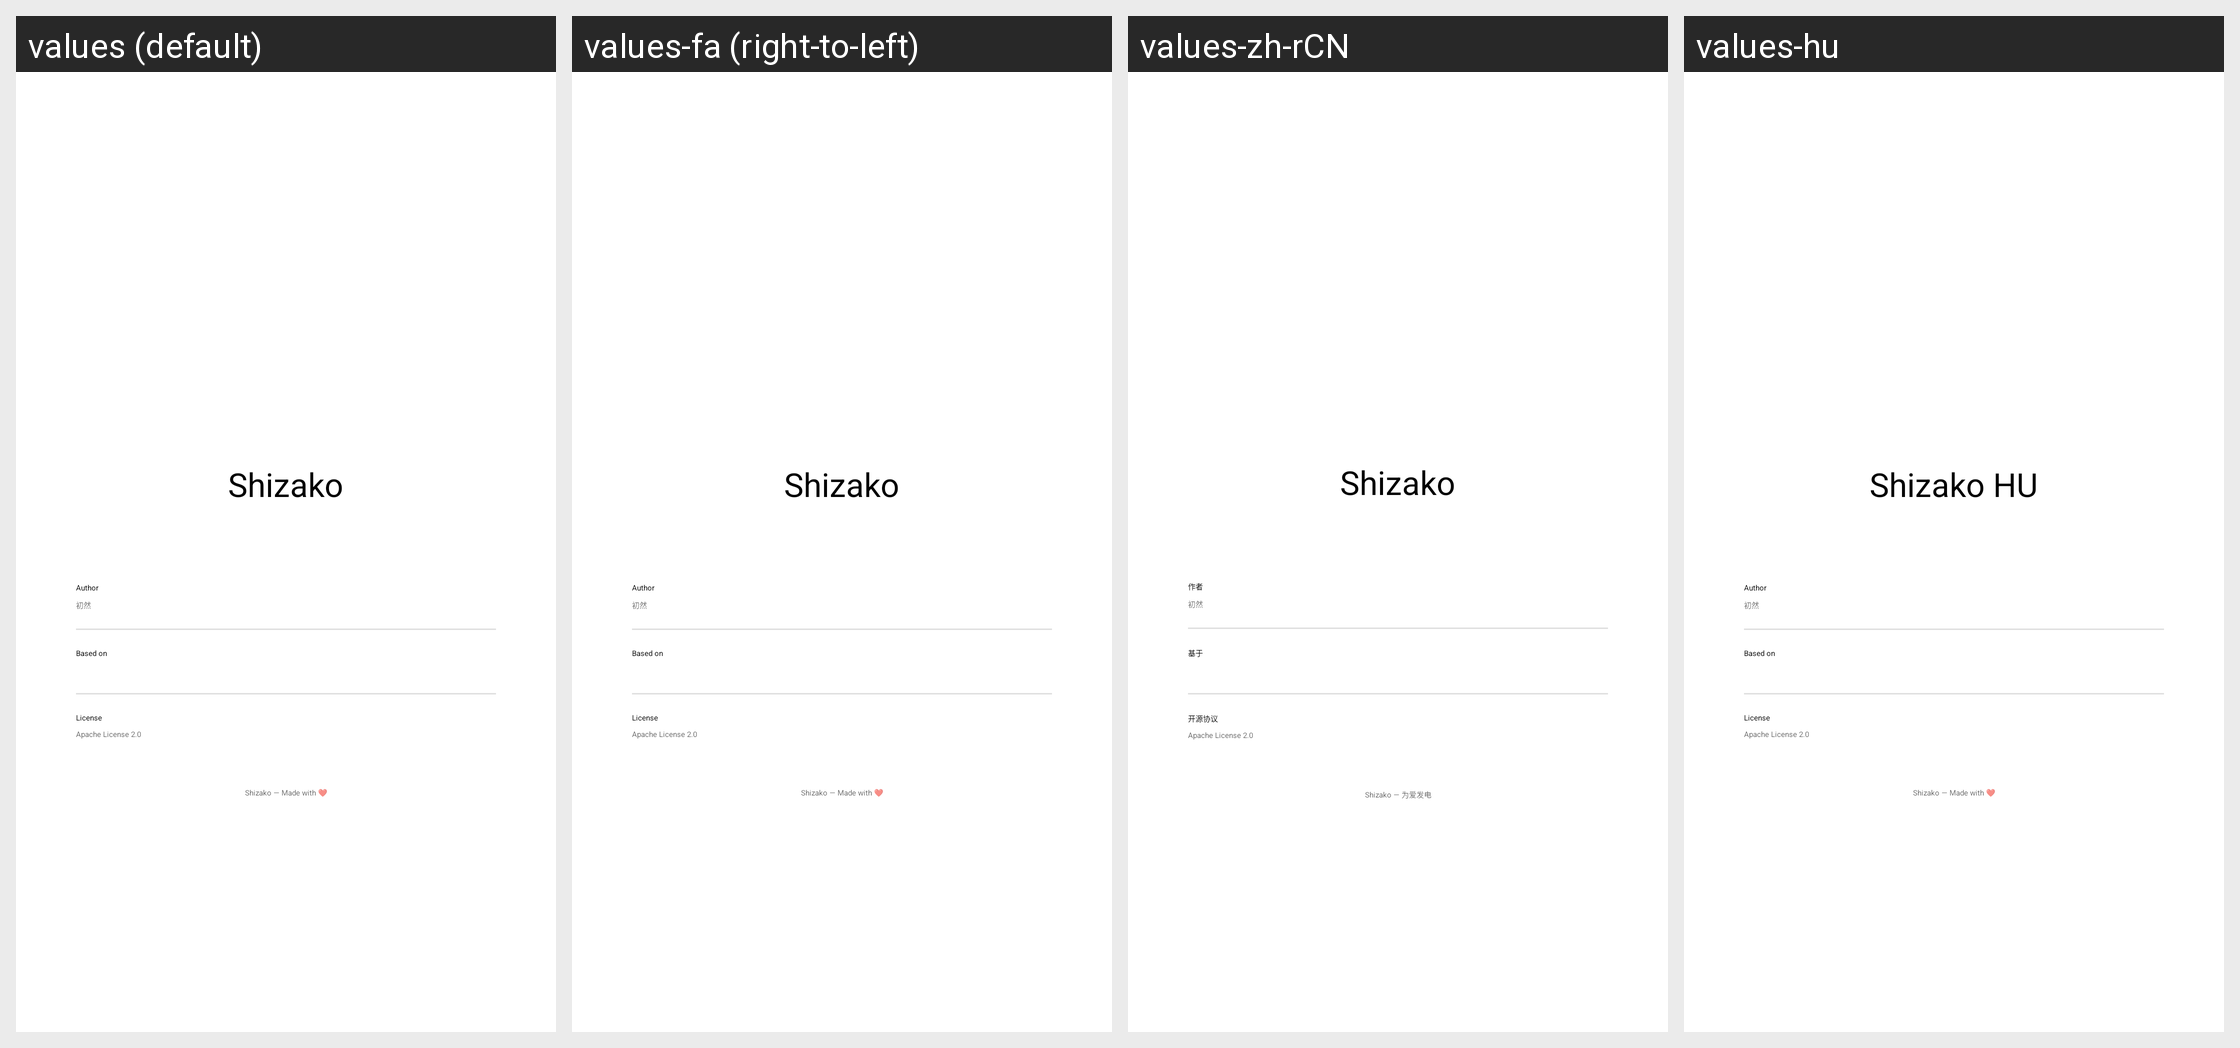

The Android screen above is rendered under several locales of the same app. Produce the string resources it draws, with the default and per-locale values.
Android screen res/layout/about_dialog.xml rendered under 4 locales, left to right: values (default), values-fa (right-to-left), values-zh-rCN, values-hu. Device: Nexus 5 (rendered at 1080×1920; each locale shown at half size, 540×960, under a caption strip naming it); theme AppTheme.
Other locales in the repository, not shown: values-ar, values-az, values-ca, values-cs, values-de, values-el, values-eo, values-es, values-es-rCL, values-fil, values-fr, values-id, values-it, values-ja, values-ko, values-pl, values-pt, values-pt-rBR, values-ro, values-ru, values-sl, values-sr, values-ta, values-th, values-tr, values-uk, values-vi, values-zh-rTW.
Strings drawn on this screen, with the default value and each locale's value (text and hints the layout hard-codes, and strings that could not be matched under every locale, appear in the picture but are not listed):

app_name
  values: Shizako
  values-fa: Shizako
  values-zh-rCN: Shizako  [not translated; the default value is used]
  values-hu: Shizako HU

about_author
  values: Author
  values-fa: Author  [not translated; the default value is used]
  values-zh-rCN: 作者
  values-hu: Author  [not translated; the default value is used]

about_author_name
  values: 初然
  values-fa: 初然  [not translated; the default value is used]
  values-zh-rCN: 初然
  values-hu: 初然  [not translated; the default value is used]

about_based_on
  values: Based on
  values-fa: Based on  [not translated; the default value is used]
  values-zh-rCN: 基于
  values-hu: Based on  [not translated; the default value is used]

about_license
  values: License
  values-fa: License  [not translated; the default value is used]
  values-zh-rCN: 开源协议
  values-hu: License  [not translated; the default value is used]

about_license_text
  values: Apache License 2.0
  values-fa: Apache License 2.0  [not translated; the default value is used]
  values-zh-rCN: Apache License 2.0
  values-hu: Apache License 2.0  [not translated; the default value is used]

about_footer
  values: Shizako — Made with ❤️
  values-fa: Shizako — Made with ❤️  [not translated; the default value is used]
  values-zh-rCN: Shizako — 为爱发电
  values-hu: Shizako — Made with ❤️  [not translated; the default value is used]
